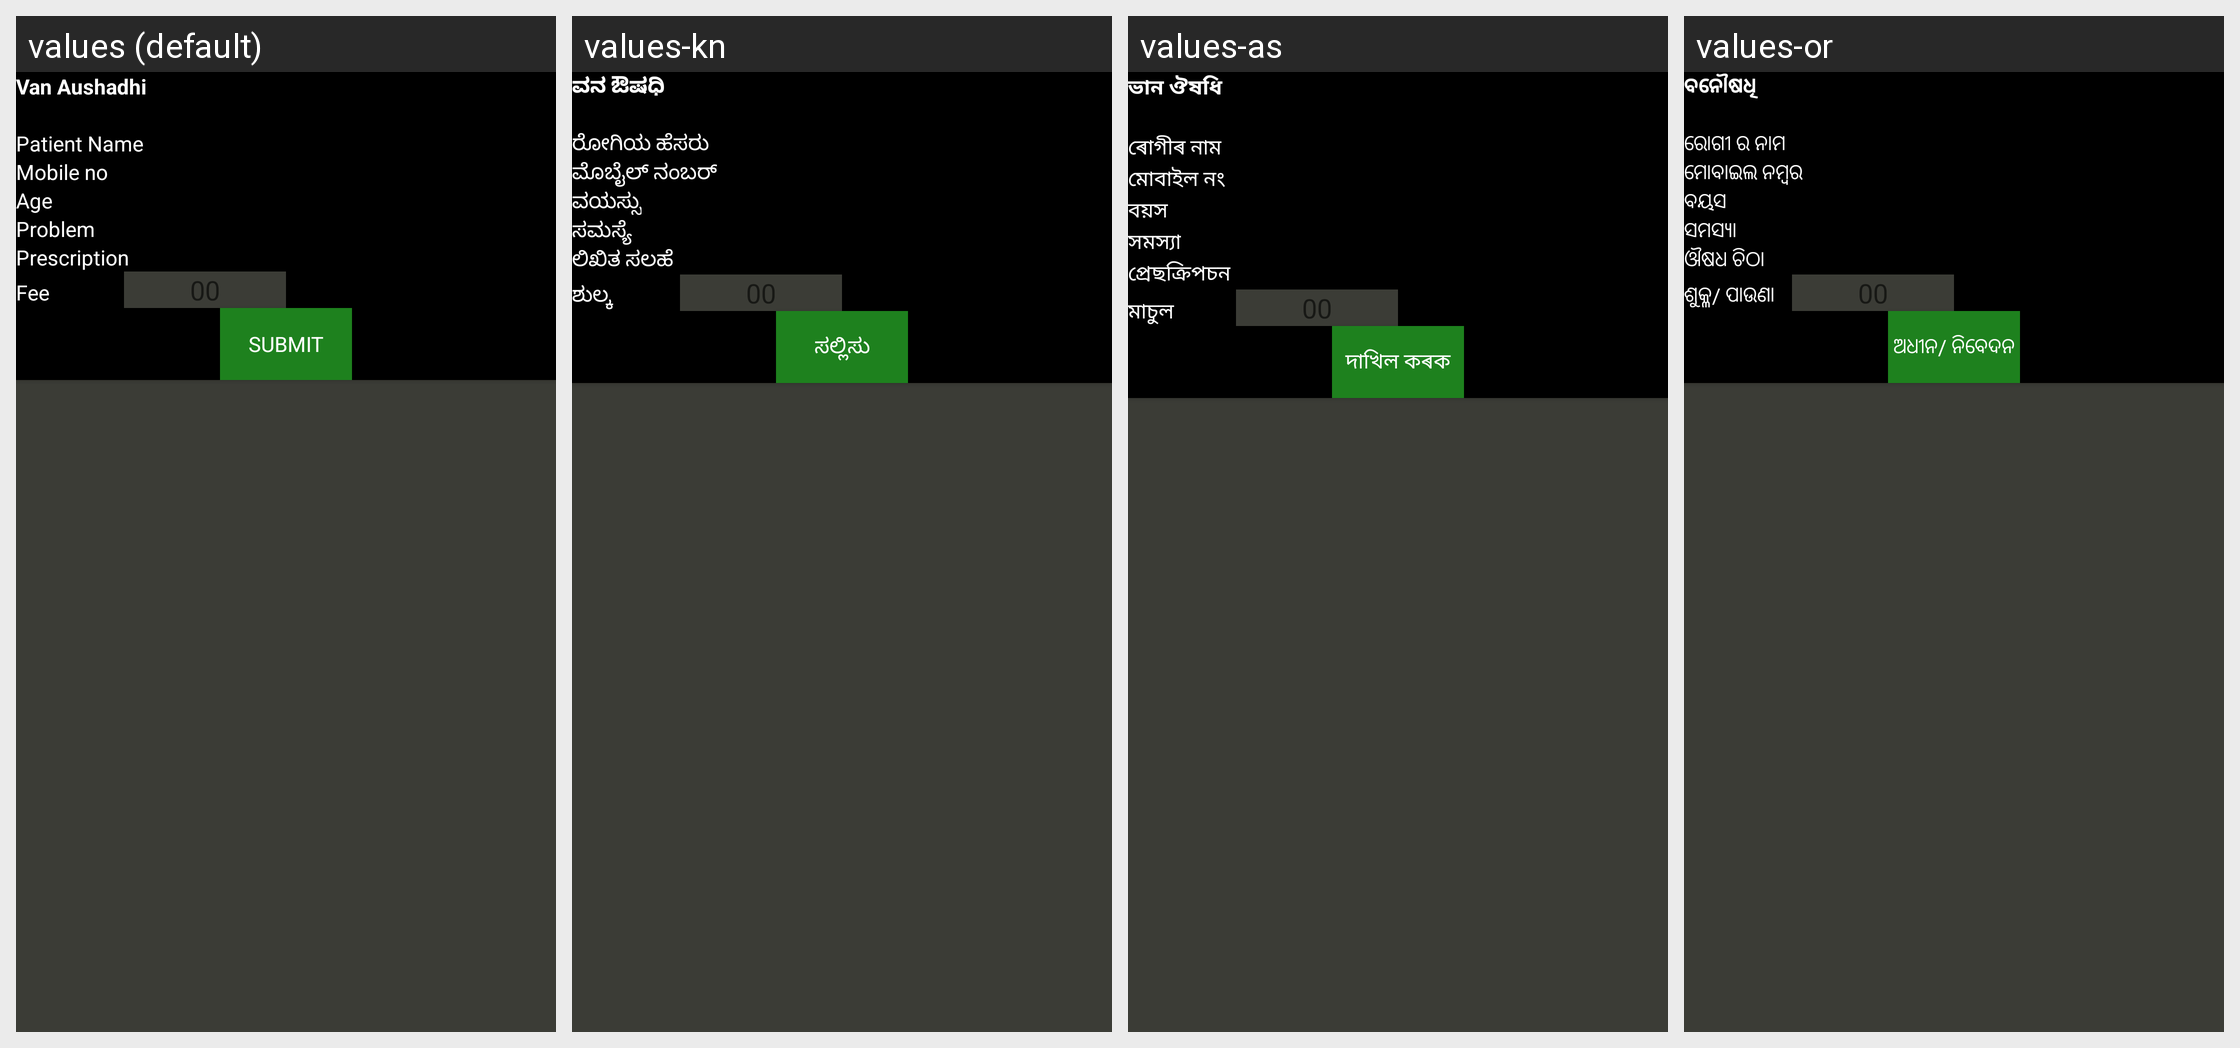

Strings drawn on this Android screen and how each of the app's shown locales translates them:
Android screen res/layout/activity_van_aushadhi_add.xml rendered under 4 locales, left to right: values (default), values-kn, values-as, values-or. Device: Nexus 5 (rendered at 1080×1920; each locale shown at half size, 540×960, under a caption strip naming it); theme AppTheme.
Other locales in the repository, not shown: values-bn, values-gu, values-hi.
Strings drawn on this screen, with the default value and each locale's value (text and hints the layout hard-codes, and strings that could not be matched under every locale, appear in the picture but are not listed):

vanaushadhi
  values: Van Aushadhi
  values-kn: ವನ ಔಷಧಿ
  values-as: ভান ঔষধি
  values-or: ବନୌଷଧି

pat_name
  values: Patient Name
  values-kn: ರೋಗಿಯ ಹೆಸರು
  values-as: ৰোগীৰ নাম
  values-or: ରୋଗୀ ର ନାମ

mob_no
  values: Mobile no
  values-kn: ಮೊಬೈಲ್ ನಂಬರ್
  values-as: মোবাইল নং
  values-or: ମୋବାଇଲ ନମ୍ବର

age
  values: Age
  values-kn: ವಯಸ್ಸು
  values-as: বয়স
  values-or: ବୟସ

problem
  values: Problem
  values-kn: ಸಮಸ್ಯೆ
  values-as: সমস্যা
  values-or: ସମସ୍ୟା

prscription
  values: Prescription
  values-kn: ಲಿಖಿತ ಸಲಹೆ
  values-as: প্ৰেছক্ৰিপচন
  values-or: ଔଷଧ ଚିଠା

fee
  values: Fee
  values-kn: ಶುಲ್ಕ
  values-as: মাচুল
  values-or: ଶୁକ୍ଳ/ ପାଉଣା

submit
  values: Submit
  values-kn: ಸಲ್ಲಿಸು
  values-as: দাখিল কৰক
  values-or: ଅଧୀନ/ ନିବେଦନ
